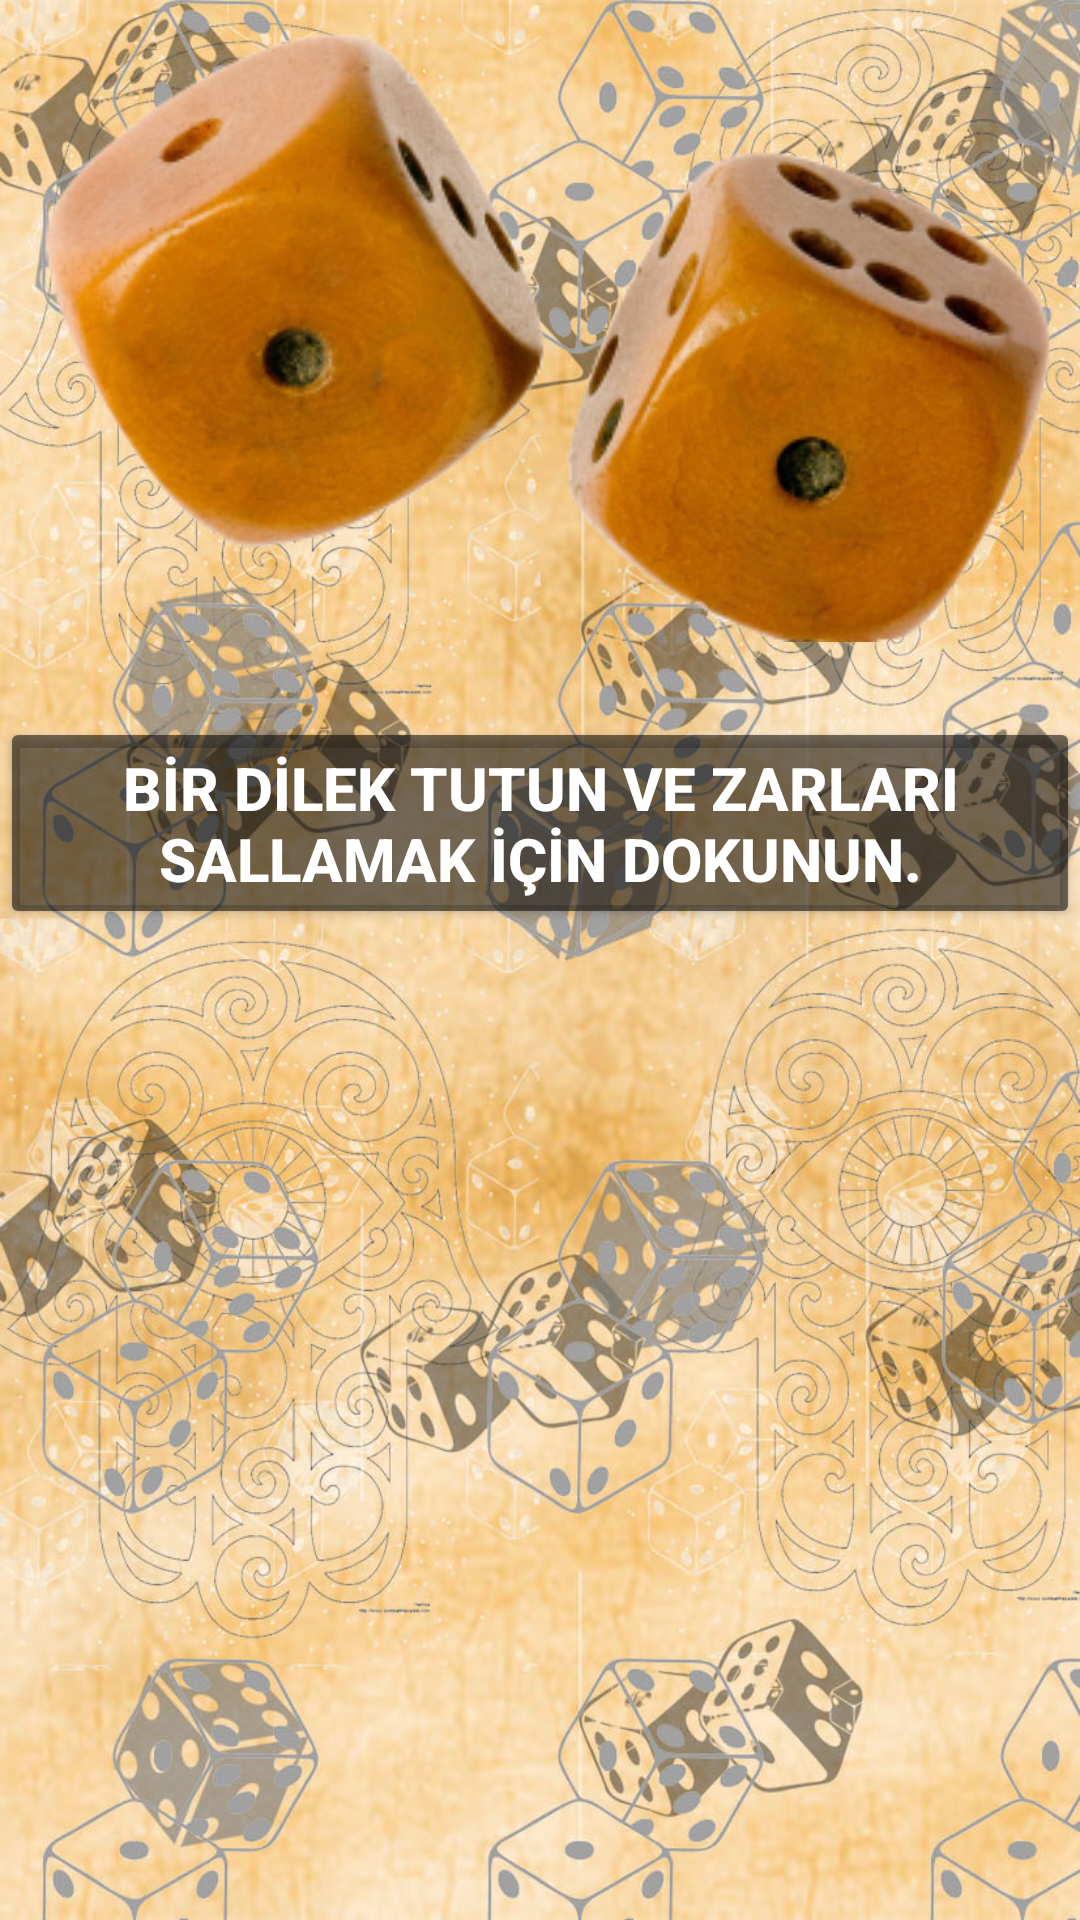

Android layout source for this screen:
<!-- AndroidManifest.xml: application theme Theme.Tarot_fali -->
<!-- res/layout/zar_fali.xml -->
<?xml version="1.0" encoding="utf-8"?>
<RelativeLayout xmlns:android="http://schemas.android.com/apk/res/android"
    xmlns:app="http://schemas.android.com/apk/res-auto"
    xmlns:tools="http://schemas.android.com/tools"
    android:layout_width="match_parent"
    android:layout_height="match_parent"
    tools:context=".zar_fali"
    android:background="@drawable/zar_arka_plan">

    <ImageView
        android:id="@+id/imageView5"
        android:layout_width="match_parent"
        android:layout_height="214dp"
        app:srcCompat="@drawable/a" />

    <Button
        android:id="@+id/button"
        android:textSize="20sp"
        android:textStyle="bold"
        app:backgroundTint="#8A000000"
        android:textColor="#FFFFFF"
        android:layout_width="match_parent"
        android:layout_height="wrap_content"
        android:layout_below="@id/imageView5"
        android:layout_marginTop="25dp"
        android:text="BİR DİLEK TUTUN VE ZARLARI SALLAMAK İÇİN DOKUNUN." />

    <TextView
        android:id="@+id/textView"
        android:background="#77000000"
        android:fontFamily="casual"
        android:textColor="@color/white"
        android:layout_width="wrap_content"
        android:layout_height="wrap_content"
        android:layout_centerInParent="true"
        android:layout_below="@+id/imageView5"
        android:visibility="invisible"/>

    <TextView
        android:id="@+id/textView2"
        android:layout_width="wrap_content"
        android:layout_height="wrap_content"
        android:layout_above="@id/button6"
        android:layout_centerInParent="true"
        android:text="Tekrar Fal Bakmak İster misiniz?"
        android:textSize="30sp"
        android:textStyle="bold"
        android:textColor="#e9336d"
        android:layout_marginTop="60sp"
        android:visibility="invisible"
        android:gravity="center"
        />

    <Button
        android:id="@+id/button6"
        android:textSize="20sp"
        android:textStyle="bold"
        app:backgroundTint="#8A000000"

        android:textColor="#FFFFFF"
        android:layout_width="wrap_content"
        android:layout_height="wrap_content"
        android:text="EVET"
        android:layout_alignParentBottom="true"
        android:visibility="invisible"/>

    <Button
        android:id="@+id/button7"
        android:textSize="20sp"
        android:textStyle="bold"
        app:backgroundTint="#8A000000"
        android:textColor="#FFFFFF"
        android:layout_width="wrap_content"
        android:layout_height="wrap_content"
        android:layout_alignParentRight="true"
        android:layout_alignParentBottom="true"
        android:text="HAYIR"
        android:visibility="invisible" />

</RelativeLayout>
<!-- resources referenced by this layout -->
<resources>
  <!-- drawable a: png bitmap (drawable, 102305 bytes) -->
  <!-- drawable zar_arka_plan: jpg bitmap (drawable, 338605 bytes) -->
  <style name="Theme.Tarot_fali" parent="Theme.MaterialComponents.DayNight.DarkActionBar">
          
          <item name="colorPrimary">@color/black</item>
          <item name="colorPrimaryVariant">@color/black</item>
          <item name="colorOnPrimary">@color/white</item>
          
          <item name="colorSecondary">@color/teal_200</item>
          <item name="colorSecondaryVariant">@color/teal_700</item>
          <item name="colorOnSecondary">@color/black</item>
          
          <item name="android:statusBarColor" tools:targetApi="l">?attr/colorPrimaryVariant</item>
          
      </style>
  <!-- not gathered from this repository: default colours our renderer supplied (Android Studio template values) -->
  <color name="teal_200">#FF03DAC5</color>
  <color name="teal_700">#FF018786</color>
  <color name="black">#FF000000</color>
  <color name="white">#FFFFFFFF</color>
</resources>
